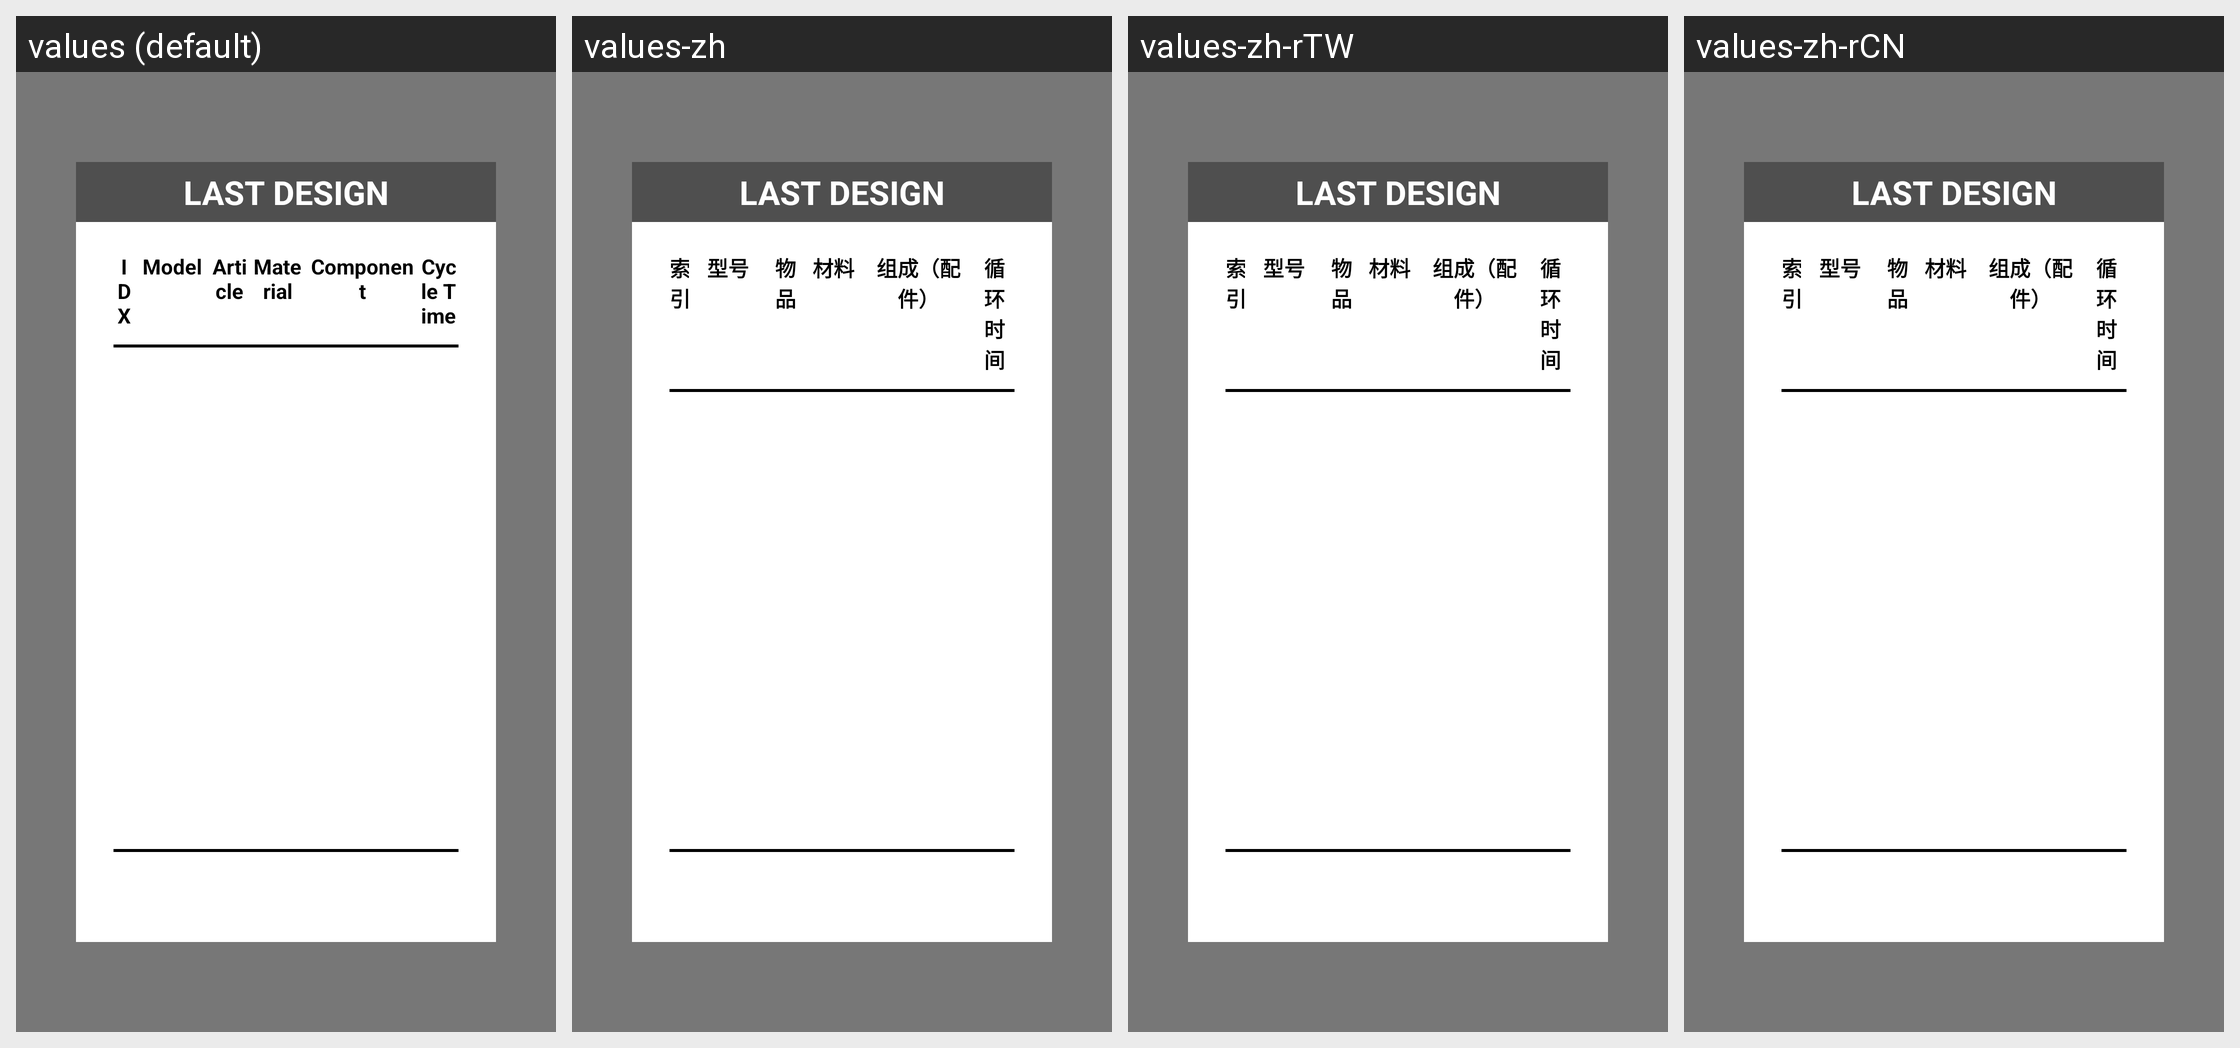

The Android screen above is rendered under several locales of the same app. Produce the string resources it draws, with the default and per-locale values.
Android screen res/layout/activity_design_info_input.xml rendered under 4 locales, left to right: values (default), values-zh, values-zh-rTW, values-zh-rCN. Device: Nexus 5 (rendered at 1080×1920; each locale shown at half size, 540×960, under a caption strip naming it); theme AppTheme.PopupOverlay.
Strings drawn on this screen, with the default value and each locale's value (text and hints the layout hard-codes, and strings that could not be matched under every locale, appear in the picture but are not listed):

title_last_design
  values: LAST DESIGN
  values-zh: LAST DESIGN  [not translated; the default value is used]
  values-zh-rTW: LAST DESIGN  [not translated; the default value is used]
  values-zh-rCN: LAST DESIGN  [not translated; the default value is used]

list_header_idx
  values: IDX
  values-zh: 索引
  values-zh-rTW: 索引
  values-zh-rCN: 索引

list_header_model
  values: Model
  values-zh: 型号
  values-zh-rTW: 型号
  values-zh-rCN: 型号

list_header_article
  values: Article
  values-zh: 物品
  values-zh-rTW: 物品
  values-zh-rCN: 物品

list_header_material
  values: Material
  values-zh: 材料
  values-zh-rTW: 材料
  values-zh-rCN: 材料

list_header_component
  values: Component
  values-zh: 组成（配件）
  values-zh-rTW: 组成（配件）
  values-zh-rCN: 组成（配件）

list_header_cycle_time
  values: Cycle Time
  values-zh: 循环时间
  values-zh-rTW: 循环时间
  values-zh-rCN: 循环时间
